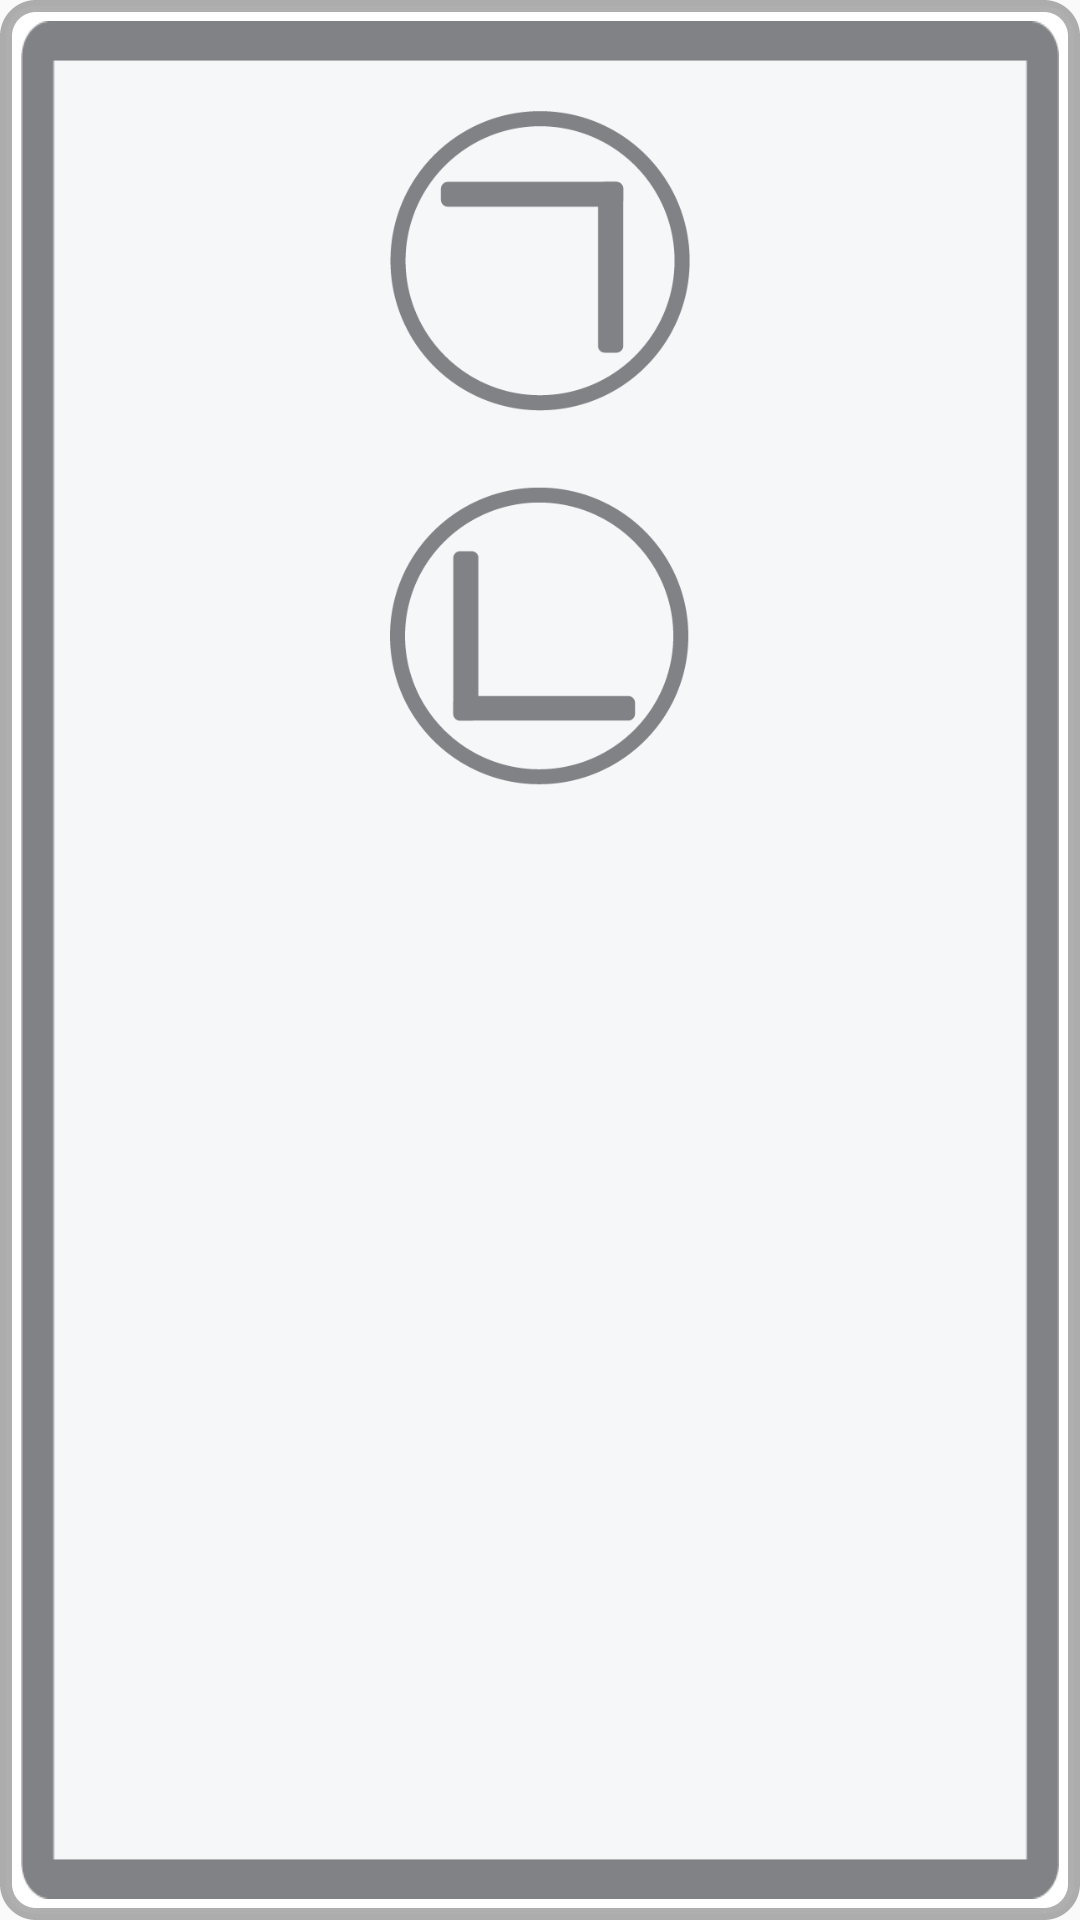

Reconstruct the res/layout file that produces this screen, plus the resources it refers to.
<!-- AndroidManifest.xml: application theme AppTheme -->
<!-- res/layout/activitiy_popup.xml -->
<?xml version="1.0" encoding="utf-8"?>
<LinearLayout xmlns:android="http://schemas.android.com/apk/res/android"
    android:orientation="vertical" android:layout_width="200dp"
    android:layout_height="300dp"
    android:background="@drawable/shape">
    <LinearLayout
        android:layout_width="match_parent"
        android:layout_height="match_parent"
        android:orientation="vertical"
        android:layout_gravity="center_vertical"
        android:background="@drawable/popup_background">
        <ImageView
            android:layout_width="100dp"
            android:layout_height="100dp"
            android:layout_gravity="center"
            android:layout_marginTop="30dp"
            android:id="@+id/up"
            android:onClick="onClick"
            android:background="@drawable/up"/>
        <ImageView
            android:layout_width="100dp"
            android:layout_height="100dp"
            android:layout_gravity="center"
            android:layout_marginTop="25dp"
            android:id="@+id/down"
            android:onClick="onClick"
            android:background="@drawable/down"/>
    </LinearLayout>
</LinearLayout>
<!-- resources referenced by this layout -->
<resources>
  <!-- drawable down: png bitmap (drawable, 14868 bytes) -->
  <!-- drawable popup_background: png bitmap (drawable, 19438 bytes) -->
  <!-- drawable shape (drawable) -->
  <?xml version="1.0" encoding="utf-8"?>
  <shape xmlns:android="http://schemas.android.com/apk/res/android">
      <solid android:color="#ffffff"/>
      <stroke android:width="4dp" android:color="#50000000"
          android:dashWidth="1dp" android:dashGap="0dp" />
      <padding android:left="7dp" android:top="7dp"
          android:right="7dp" android:bottom="7dp" />
      <corners android:radius="10dp" />
  
  </shape>
  <!-- drawable up: png bitmap (drawable, 21802 bytes) -->
  <style name="AppTheme" parent="Theme.AppCompat.DayNight.NoActionBar">
          
          <item name="colorPrimary">@color/colorPrimary</item>
          <item name="colorPrimaryDark">@color/colorPrimaryDark</item>
          <item name="colorAccent">@color/colorAccent</item>
          <item name="android:windowActionBar">true</item>
      </style>
  <!-- not gathered from this repository: default colours our renderer supplied (Android Studio template values) -->
  <color name="colorPrimary">#FF6200EE</color>
  <color name="colorPrimaryDark">#FF3700B3</color>
  <color name="colorAccent">#FF03DAC5</color>
</resources>
